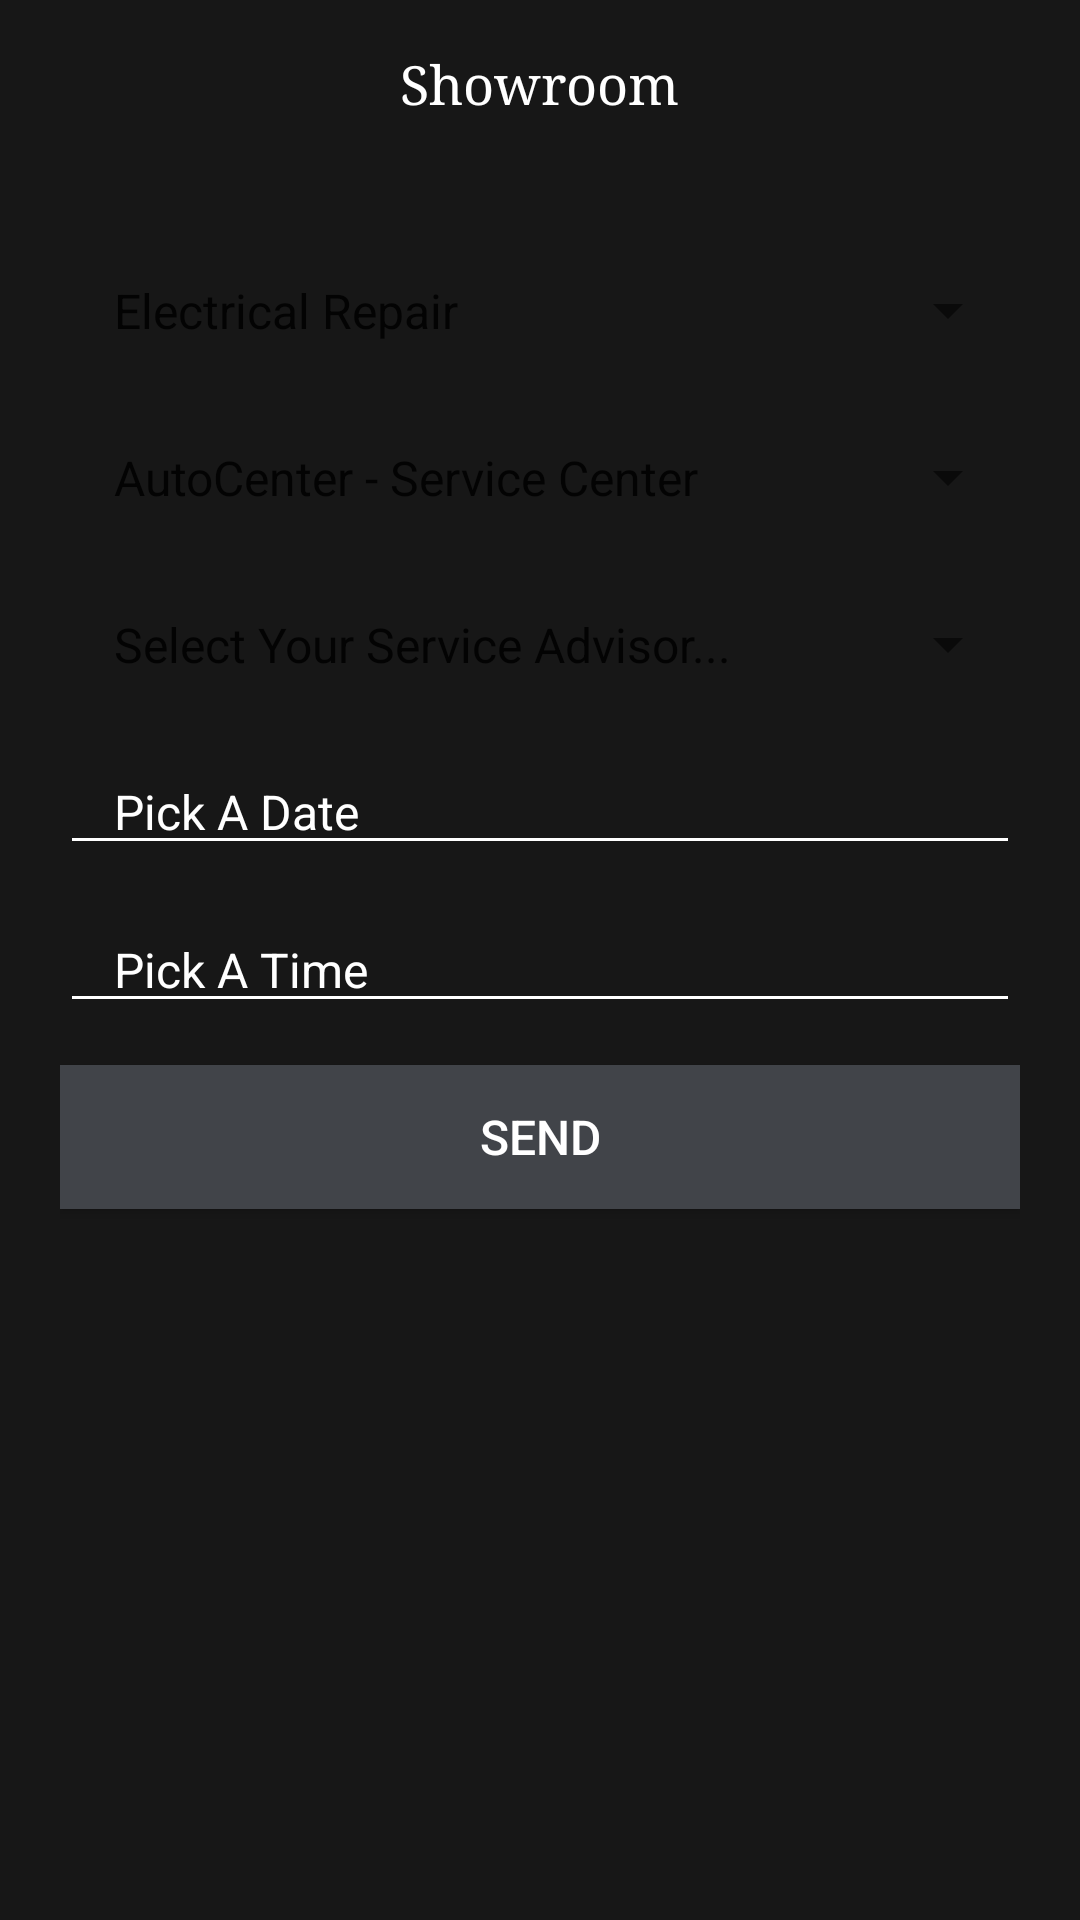

Produce the Android XML layout that renders to this screen, including the resource entries it uses.
<!-- AndroidManifest.xml: application theme Theme.MercedesBenz -->
<!-- res/layout/activity_book_service.xml -->
<?xml version="1.0" encoding="utf-8"?>
<LinearLayout xmlns:android="http://schemas.android.com/apk/res/android"
    xmlns:app="http://schemas.android.com/apk/res-auto"
    xmlns:tools="http://schemas.android.com/tools"
    android:layout_width="match_parent"
    android:layout_height="match_parent"
    android:orientation="vertical"
    android:background="@color/charcoal"
    android:gravity="center_horizontal"
    tools:context=".BookServiceActivity">

    <include layout="@layout/top_actionbar" />

    <LinearLayout
        android:layout_width="match_parent"
        android:layout_height="wrap_content"
        android:orientation="vertical"
        android:padding="20dp" >

        <Spinner
            android:id="@+id/repairTypeSpinner"
            android:layout_width="match_parent"
            android:layout_height="wrap_content"
            android:padding="10dp"
            android:layout_marginVertical="7dp"
            android:entries="@array/repairTypes"/>

        <Spinner
            android:id="@+id/companyNameSpinner"
            android:layout_width="match_parent"
            android:layout_height="wrap_content"
            android:padding="10dp"
            android:layout_marginVertical="7dp"
            android:entries="@array/companyNames"/>

        <Spinner
            android:id="@+id/employeeNameSpinner"
            android:layout_width="match_parent"
            android:layout_height="wrap_content"
            android:padding="10dp"
            android:layout_marginVertical="7dp"
            android:entries="@array/employeeNames"/>

        <EditText
            android:id="@+id/datePickerButton"
            android:layout_width="match_parent"
            android:layout_height="wrap_content"
            android:layout_marginVertical="7dp"
            android:focusable="false"
            android:clickable="false"
            android:hint="Pick A Date"
            android:inputType="none"
            android:paddingHorizontal="18dp"
            android:backgroundTint="@color/white"
            android:textColorHint="@color/white"
            android:textColor="@color/white"
            android:textSize="16sp" />

        <EditText
            android:id="@+id/timePickerButton"
            android:layout_width="match_parent"
            android:layout_height="wrap_content"
            android:layout_marginVertical="7dp"
            android:focusable="false"
            android:clickable="false"
            android:hint="Pick A Time"
            android:inputType="none"
            android:paddingHorizontal="18dp"
            android:backgroundTint="@color/white"
            android:textColorHint="@color/white"
            android:textColor="@color/white"
            android:textSize="16sp" />

        <Button
            android:layout_width="match_parent"
            android:layout_height="wrap_content"
            android:layout_marginVertical="7dp"
            android:text="Send"
            android:paddingHorizontal="18dp"
            android:textColor="@color/white"
            android:background="@color/buttonColor"
            app:backgroundTint="@null"
            android:textSize="16sp"/>
    </LinearLayout>
</LinearLayout>
<!-- res/layout/top_actionbar.xml (included above) -->
<?xml version="1.0" encoding="utf-8"?>
<RelativeLayout xmlns:android="http://schemas.android.com/apk/res/android"
    android:layout_width="match_parent"
    android:layout_height="wrap_content"
    android:background="@color/charcoal">

    <RelativeLayout
        android:layout_width="match_parent"
        android:layout_height="wrap_content"
        android:padding="16dp">
        <TextView
            android:id="@+id/top_actionbar_title"
            android:layout_width="wrap_content"
            android:layout_height="wrap_content"
            android:layout_centerVertical="true"
            android:layout_centerHorizontal="true"
            android:textColor="@color/white"
            android:textSize="18sp"
            android:fontFamily="serif"
            android:text="@string/top_actionbar_title"/>
        <ImageView
            android:id="@+id/phoneImageView"
            android:layout_width="wrap_content"
            android:layout_height="wrap_content"
            android:layout_alignParentEnd="true"
            android:layout_centerVertical="true"
            android:src="@drawable/ic_phone"/>
    </RelativeLayout>

</RelativeLayout>
<!-- resources referenced by this layout -->
<resources>
  <string-array name="companyNames">
          <item>AutoCenter - Service Center</item>
          <item>Body&amp;Paint - Service Center</item>
      </string-array>
  <string-array name="employeeNames">
          <item>Select Your Service Advisor...</item>
          <item>Ahmad Al Shawesh</item>
          <item>Sufyan Seder</item>
          <item>Ashraf Hanafi</item>
          <item>Rawan Jarrah</item>
          <item>Husam Laswi</item>
      </string-array>
  <string-array name="repairTypes">
          <item>Electrical Repair</item>
          <item>Mechanical Repair</item>
          <item>Service A</item>
          <item>Service B</item>
          <item>Body &amp; Paint Repair</item>
          <item>Other Repairs</item>
      </string-array>
  <color name="buttonColor">#414449</color>
  <color name="charcoal">#171717</color>
  <color name="white">#FFFFFFFF</color>
  <string name="top_actionbar_title">Showroom</string>
  <style name="Theme.MercedesBenz" parent="Theme.MaterialComponents.DayNight.NoActionBar">
          
          <item name="colorPrimary">@color/purple_500</item>
  
          <item name="colorPrimaryVariant">@color/black</item>
          <item name="colorOnPrimary">@color/white</item>
          
          <item name="colorSecondary">@color/teal_200</item>
          <item name="colorSecondaryVariant">@color/teal_700</item>
          <item name="colorOnSecondary">@color/black</item>
          
          <item name="android:statusBarColor" tools:targetApi="l">?attr/colorPrimaryVariant</item>
          
      </style>
  <color name="purple_500">#FF6200EE</color>
  <color name="black">#FF000000</color>
  <color name="teal_200">#FF03DAC5</color>
  <color name="teal_700">#FF018786</color>
</resources>
